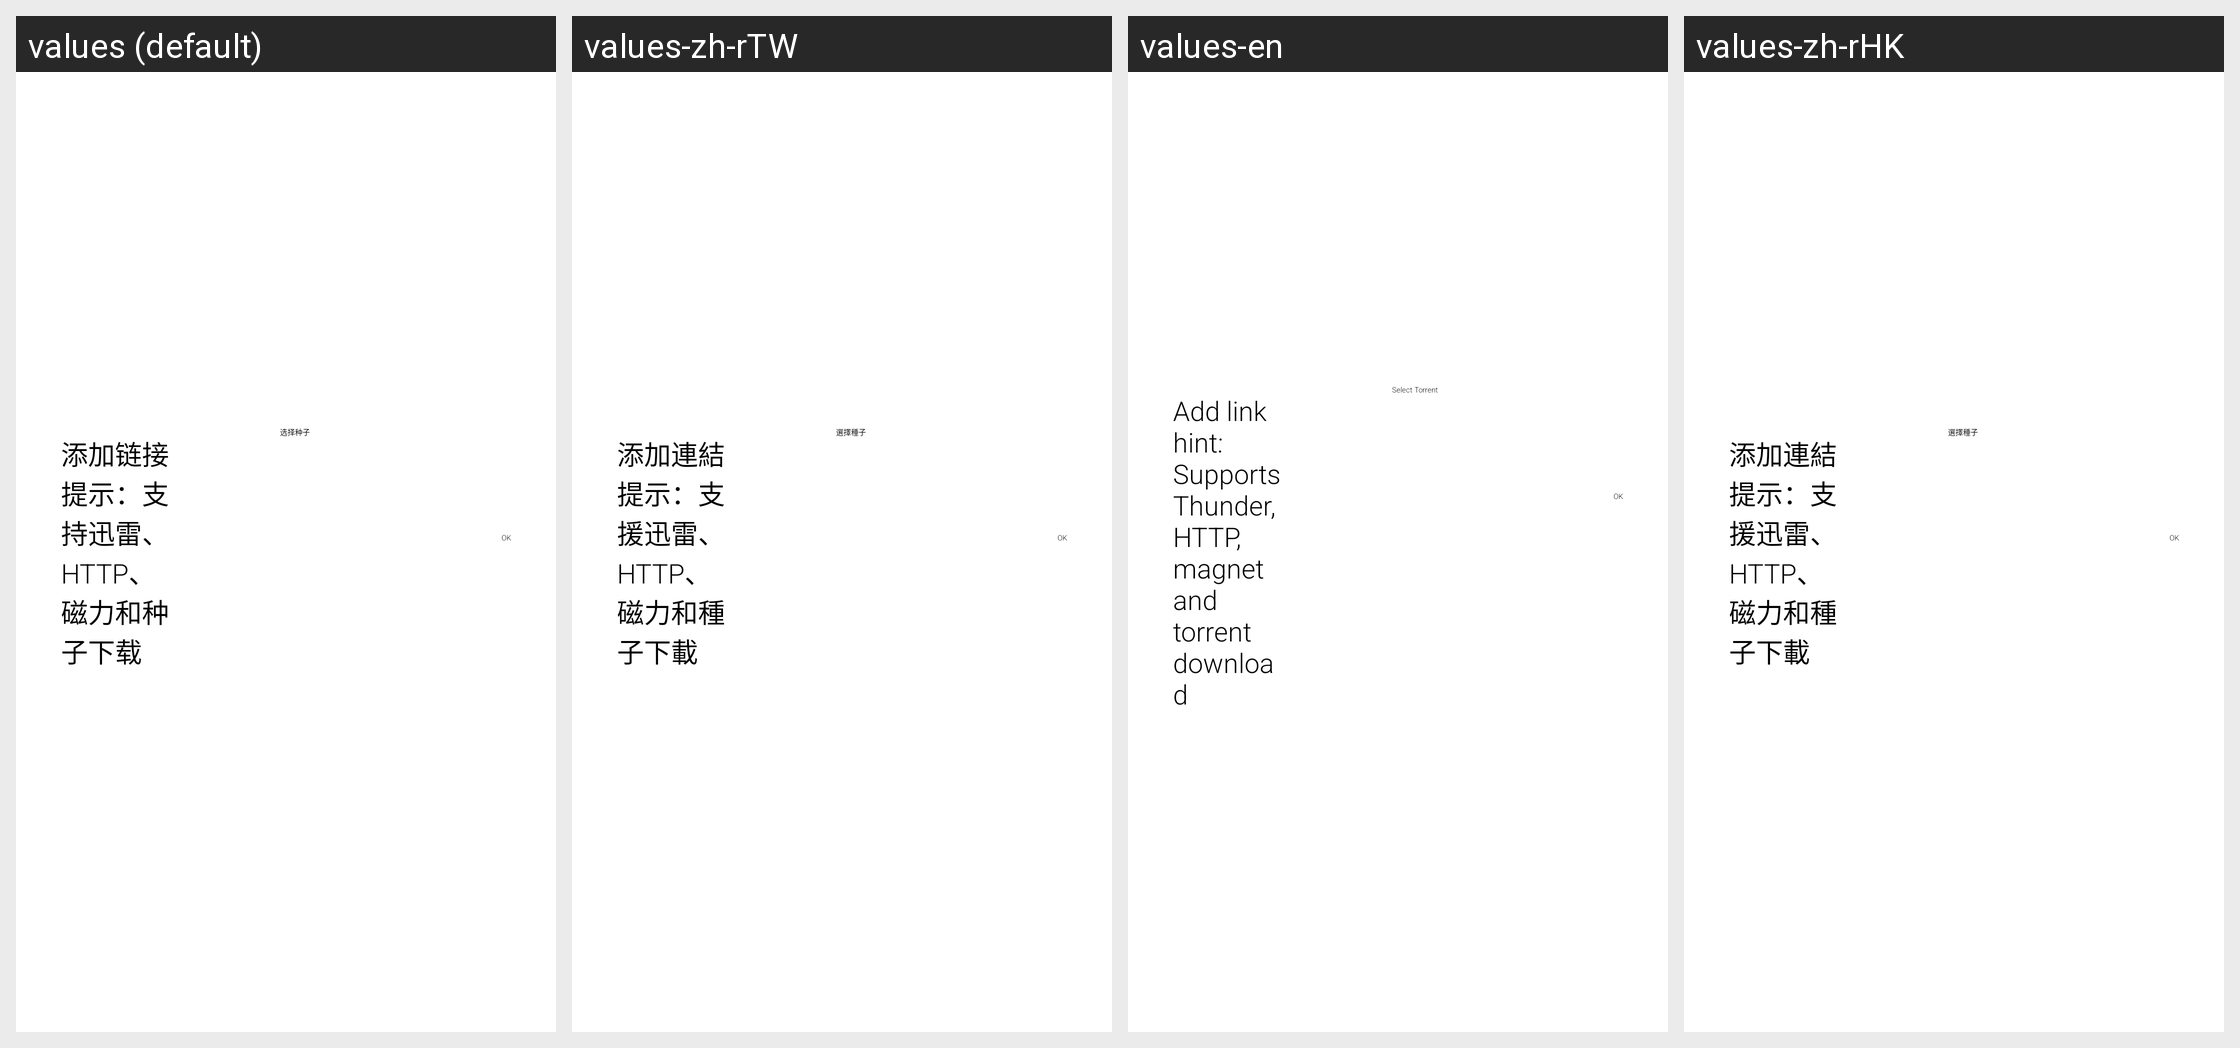

This grid shows one Android layout under several languages. Give, for every string resource on the screen, its name, the default text and each shown locale's text.
Android screen res/layout/dialog_fragment_add_uri.xml rendered under 4 locales, left to right: values (default), values-zh-rTW, values-en, values-zh-rHK. Device: Nexus 5 (rendered at 1080×1920; each locale shown at half size, 540×960, under a caption strip naming it); theme AppTheme.
Other locales in the repository, not shown: values-zh-rMO.
Strings drawn on this screen, with the default value and each locale's value (text and hints the layout hard-codes, and strings that could not be matched under every locale, appear in the picture but are not listed):

add_uri_hint
  values: 添加链接提示：支持迅雷、HTTP、磁力和种子下载
  values-zh-rTW: 添加連結提示：支援迅雷、HTTP、磁力和種子下載
  values-en: Add link hint: Supports Thunder, HTTP, magnet and torrent download
  values-zh-rHK: 添加連結提示：支援迅雷、HTTP、磁力和種子下載

add_torrent
  values: 选择种子
  values-zh-rTW: 選擇種子
  values-en: Select Torrent
  values-zh-rHK: 選擇種子
